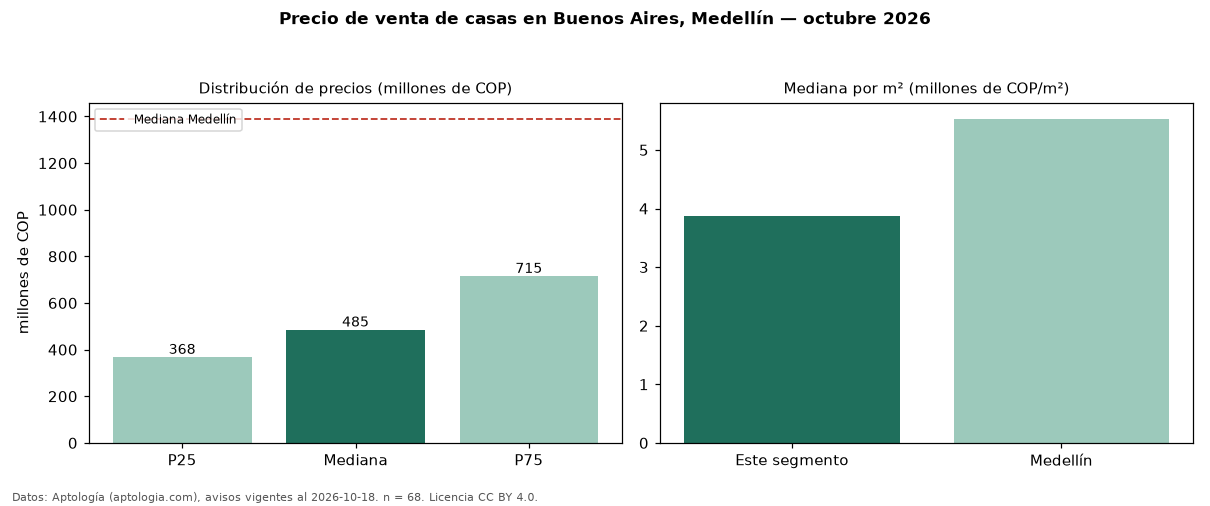

Values plotted in this chart, from the file beside it:
seccion, metrica, valor, moneda, n
precio, p25, 367500000, COP, 68
precio, mediana, 485000000, COP, 68
precio, p75, 715000000, COP, 68
precio, minimo, 230000000, COP, 68
precio, maximo, 3200000000, COP, 68
m2, mediana_precio_m2, 3879334, COP, 66
m2, area_mediana_m2, 150.0, m2, 66
banos, mediana_banos, 2.0, , 
parqueadero, pct_con_parqueadero, 23.6, %, 55
estrato, estrato_mas_frecuente, 3, , 67
habitaciones, 3+, 485000000, COP, 66
ciudad, mediana_ciudad_referencia, 1390000000, COP, 
ciudad, mediana_m2_ciudad, 5531915, COP, 
fuente, fecha_datos, 2026-10-18, , 
fuente, atribucion, https://www.aptologia.com/casas-en-venta…, , 
fuente, licencia, CC BY 4.0, , 
